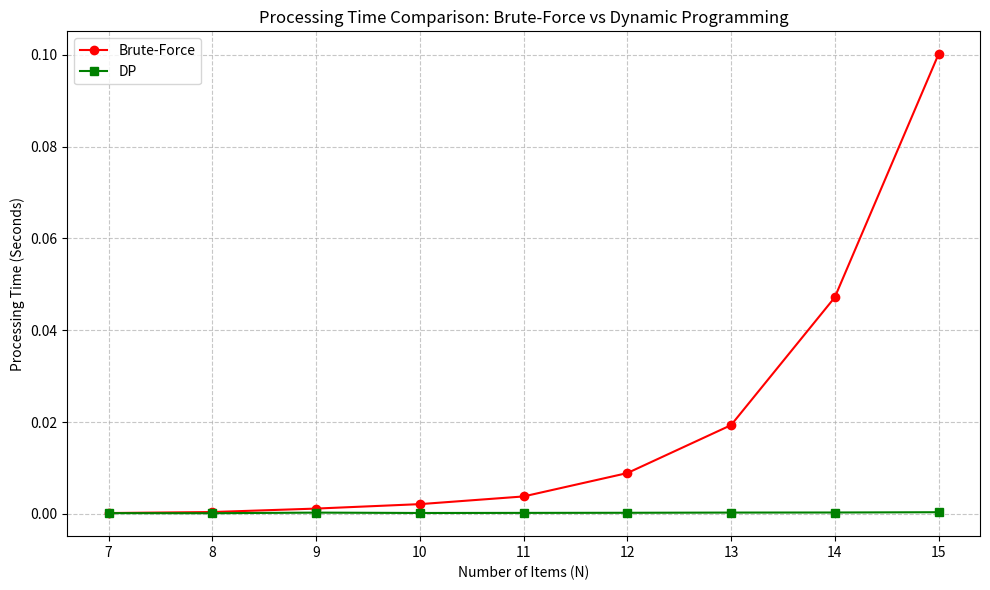

Here is the Python script that generated this plot:
# 7個のアイテムの0-1ナップサック問題データ
weights = [2, 3, 5, 7, 1, 4, 1]  # 各アイテムの重さ
values = [10, 5, 15, 7, 6, 18, 3] # 各アイテムの価値
W = 15                            # ナップサックの容量
N = 7                             # アイテムの総数

max_value = 0
best_combination = []

# DPを使わず、ビット全探索ですべての組み合わせ(2^7 = 128通り)を調べる
for i in range(1 << N):
    current_weight = 0
    current_value = 0
    current_combination = []

    for j in range(N):
        # i番目の組み合わせにおいて、j番目のアイテムを選ぶかどうかをビット判定
        if (i >> j) & 1:
            current_weight += weights[j]
            current_value += values[j]
            current_combination.append(j + 1) # アイテム番号(1始まり)を記録

    # 容量オーバーしておらず、かつこれまでの最大価値を上回った場合、記録を更新
    if current_weight <= W and current_value > max_value:
        max_value = current_value
        best_combination = current_combination

# 結果の出力
print(f"--- 問題設定 ---")
print(f"ナップサックの容量: {W}")
for i in range(N):
    print(f"アイテム {i+1}: 重さ {weights[i]:2d}, 価値 {values[i]:2d}")

print(f"\n--- 厳密解（全探索による結果） ---")
print(f"最大価値: {max_value}")
print(f"選ばれたアイテム: {best_combination}")

# 検算用の出力
total_weight = sum(weights[x-1] for x in best_combination)
print(f"合計の重さ: {total_weight} (容量 {W} 以下であることを確認)")

import time
import random

# 結果を毎回再現できるように乱数のシード（種）を固定
random.seed(42)

print("--- 0-1ナップサック問題 全探索（N=7〜15） ---")
print("※「選ばれたアイテム」は1番目から数えた番号です。\n")

# Nを7から15まで増やすループ
for N in range(7, 16):
    # アイテムの重さ(1〜20)と価値(10〜100)をランダムに生成
    weights = [random.randint(1, 20) for _ in range(N)]
    values = [random.randint(10, 100) for _ in range(N)]
    W = 50  # ナップサックの容量を50に固定

    max_value = 0
    best_combination = []

    # 処理時間の計測開始
    start_time = time.perf_counter()

    # ビット全探索 (2^N 通りの組み合わせをすべて試す)
    for i in range(1 << N):
        current_weight = 0
        current_value = 0
        current_combination = []

        for j in range(N):
            # j番目のアイテムが選ばれているか判定
            if (i >> j) & 1:
                current_weight += weights[j]
                current_value += values[j]
                current_combination.append(j + 1) # アイテム番号(1始まり)を記録

        # 容量オーバーしておらず、これまでの最大価値を上回った場合、記録を更新
        if current_weight <= W and current_value > max_value:
            max_value = current_value
            best_combination = current_combination

    # 処理時間の計測終了
    end_time = time.perf_counter()
    elapsed_time = end_time - start_time

    # 結果の出力
    print(f"N = {N:2d} | 処理時間: {elapsed_time:.6f} 秒 | 最大価値: {max_value:3d} | 選ばれたアイテム: {best_combination}")

import time
import random
import matplotlib.pyplot as plt

# 比較するアイテム数のリスト (7から15)
N_list = list(range(7, 16))
W = 50 # ナップサックの容量

times_bf = []
times_dp = []
results = []

# 再現性確保のため乱数シードを固定
random.seed(42)

for N in N_list:
    weights = [random.randint(1, 20) for _ in range(N)]
    values = [random.randint(10, 100) for _ in range(N)]

    # -------------------------
    # 1. 全探索 (Brute-Force)
    # -------------------------
    start_bf = time.perf_counter()
    max_val_bf = 0
    best_comb_bf = []

    for i in range(1 << N):
        cw, cv = 0, 0
        comb = []
        for j in range(N):
            if (i >> j) & 1:
                cw += weights[j]
                cv += values[j]
                comb.append(j + 1)
        if cw <= W and cv > max_val_bf:
            max_val_bf = cv
            best_comb_bf = comb

    time_bf = time.perf_counter() - start_bf
    times_bf.append(time_bf)

    # -------------------------
    # 2. 動的計画法 (DP)
    # -------------------------
    start_dp = time.perf_counter()

    # DPテーブル (アイテム数+1 x 容量+1)
    dp = [[0] * (W + 1) for _ in range(N + 1)]
    for i in range(1, N + 1):
        for w in range(W + 1):
            if weights[i-1] <= w:
                dp[i][w] = max(dp[i-1][w], dp[i-1][w - weights[i-1]] + values[i-1])
            else:
                dp[i][w] = dp[i-1][w]

    max_val_dp = dp[N][W]

    # 選ばれたアイテムの復元 (バックトレース)
    best_comb_dp = []
    curr_w = W
    for i in range(N, 0, -1):
        # 現在の価値が1つ前のアイテムまでの価値と異なる場合、このアイテムは選ばれた
        if dp[i][curr_w] != dp[i-1][curr_w]:
            best_comb_dp.append(i) # 1-indexed
            curr_w -= weights[i-1]
    best_comb_dp.reverse() # 番号を昇順に直す

    time_dp = time.perf_counter() - start_dp
    times_dp.append(time_dp)

    results.append({
        'N': N, 'val_bf': max_val_bf, 'comb_bf': best_comb_bf, 'time_bf': time_bf,
        'val_dp': max_val_dp, 'comb_dp': best_comb_dp, 'time_dp': time_dp
    })

# --- グラフの描画 ---
plt.figure(figsize=(10, 6))
plt.plot(N_list, times_bf, label='Brute-Force', marker='o', color='red')
plt.plot(N_list, times_dp, label='DP', marker='s', color='green')

plt.title('Processing Time Comparison: Brute-Force vs Dynamic Programming')
plt.xlabel('Number of Items (N)')
plt.ylabel('Processing Time (Seconds)')
plt.legend()
plt.grid(True, linestyle="--", alpha=0.7)

plt.tight_layout()
plt.show()
